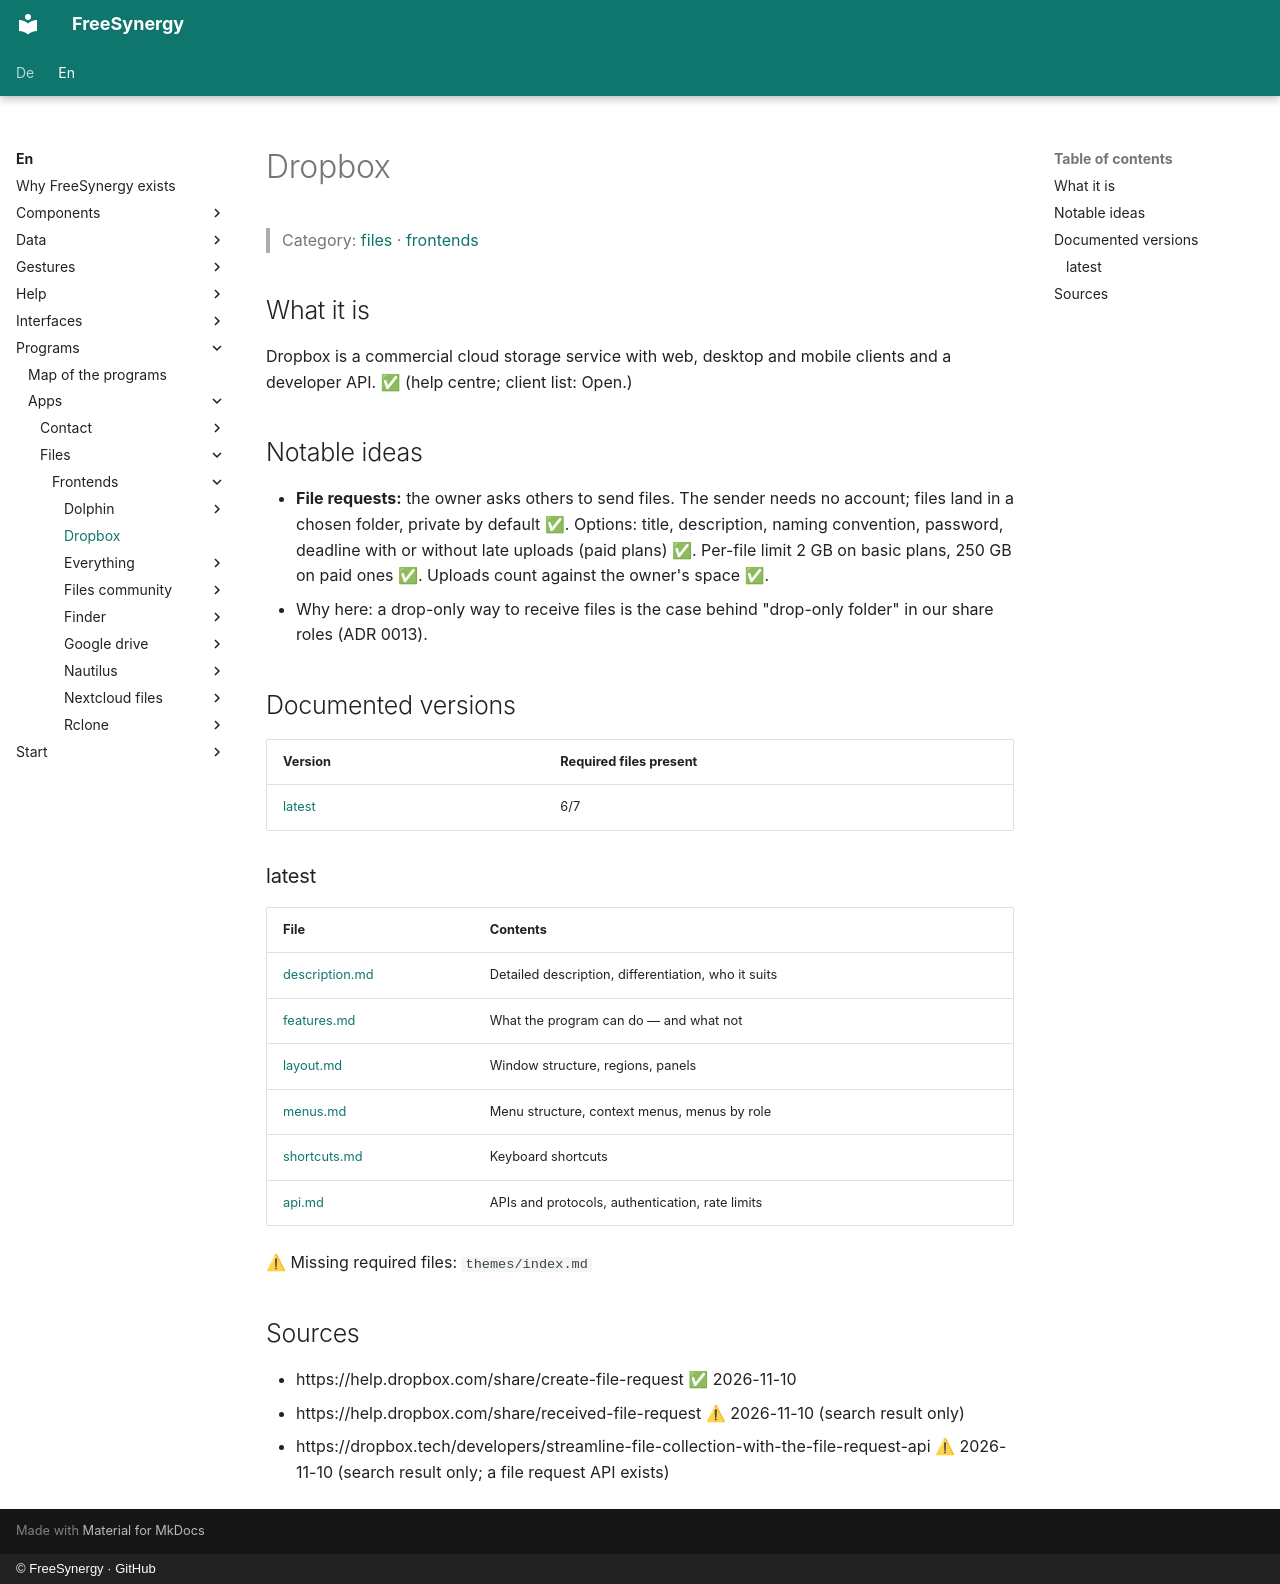

repository: FreeSynergy/fs-documentation · page: en/programs/apps/files/frontends/dropbox/index.html · generator: mkdocs · copyright: © FreeSynergy · GitHub

# Dropbox

> Category: [files](../../index.md) · [frontends](../index.md)

## What it is

Dropbox is a commercial cloud storage service with web, desktop and mobile clients and a developer API. ✅ (help centre; client list: Open.)

## Notable ideas

- **File requests:** the owner asks others to send files. The sender needs no account; files land in a chosen folder, private by default ✅. Options: title, description, naming convention, password, deadline with or without late uploads (paid plans) ✅. Per-file limit 2 GB on basic plans, 250 GB on paid ones ✅. Uploads count against the owner's space ✅.
- Why here: a drop-only way to receive files is the case behind "drop-only folder" in our share roles (ADR 0013).

## Documented versions

<!-- gen:versions (scripts/gen_frontend_indexes.py) — edits inside are overwritten -->
| Version | Required files present |
|---------|------------------------|
| [latest](latest/description.md) | 6/7 |

### latest

| File | Contents |
|------|----------|
| [description.md](latest/description.md) | Detailed description, differentiation, who it suits |
| [features.md](latest/features.md) | What the program can do — and what not |
| [layout.md](latest/layout.md) | Window structure, regions, panels |
| [menus.md](latest/menus.md) | Menu structure, context menus, menus by role |
| [shortcuts.md](latest/shortcuts.md) | Keyboard shortcuts |
| [api.md](latest/api.md) | APIs and protocols, authentication, rate limits |

⚠ Missing required files: `themes/index.md`
<!-- /gen:versions -->

## Sources

- https://help.dropbox.com/share/create-file-request ✅ 2026-11-10
- https://help.dropbox.com/share/received-file-request ⚠ 2026-11-10 (search result only)
- https://dropbox.tech/developers/streamline-file-collection-with-the-file-request-api ⚠ 2026-11-10 (search result only; a file request API exists)
